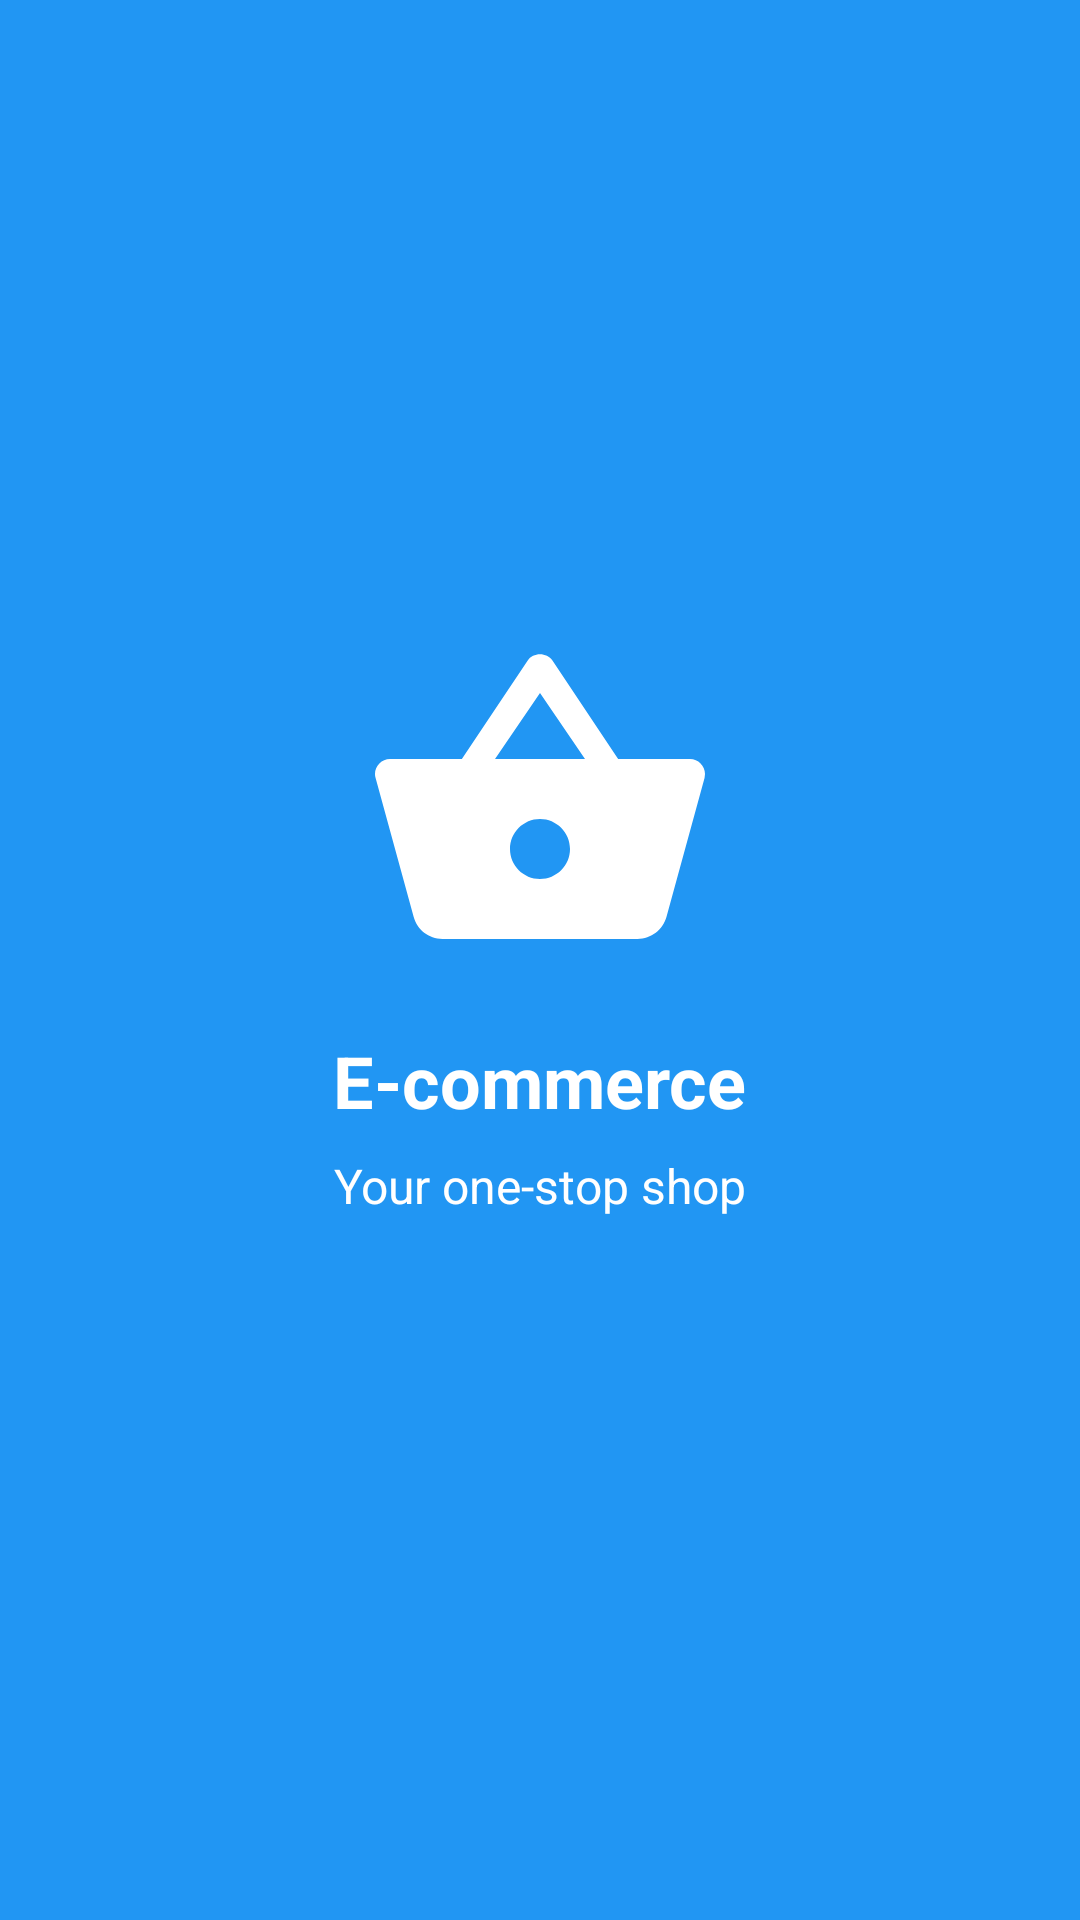

The Android layout XML behind this screen, and the referenced resources:
<!-- AndroidManifest.xml: activity theme Theme.Ecommerce.Splash -->
<!-- res/layout/activity_splash.xml -->
<?xml version="1.0" encoding="utf-8"?>
<androidx.constraintlayout.widget.ConstraintLayout xmlns:android="http://schemas.android.com/apk/res/android"
    xmlns:app="http://schemas.android.com/apk/res-auto"
    xmlns:tools="http://schemas.android.com/tools"
    android:layout_width="match_parent"
    android:layout_height="match_parent"
    android:background="@color/colorPrimary"
    tools:context=".SplashActivity">

    <ImageView
        android:id="@+id/iv_logo"
        android:layout_width="120dp"
        android:layout_height="120dp"
        android:contentDescription="@string/app_logo"
        app:layout_constraintBottom_toBottomOf="parent"
        app:layout_constraintEnd_toEndOf="parent"
        app:layout_constraintStart_toStartOf="parent"
        app:layout_constraintTop_toTopOf="parent"
        app:layout_constraintVertical_bias="0.4"
        app:srcCompat="@drawable/ic_logo" />

    <TextView
        android:id="@+id/tv_app_name"
        android:layout_width="wrap_content"
        android:layout_height="wrap_content"
        android:layout_marginTop="16dp"
        android:text="@string/app_name"
        android:textColor="@android:color/white"
        android:textSize="24sp"
        android:textStyle="bold"
        app:layout_constraintEnd_toEndOf="parent"
        app:layout_constraintStart_toStartOf="parent"
        app:layout_constraintTop_toBottomOf="@+id/iv_logo" />

    <TextView
        android:layout_width="wrap_content"
        android:layout_height="wrap_content"
        android:layout_marginTop="8dp"
        android:text="@string/your_one_stop_shop"
        android:textColor="@android:color/white"
        android:textSize="16sp"
        app:layout_constraintEnd_toEndOf="parent"
        app:layout_constraintStart_toStartOf="parent"
        app:layout_constraintTop_toBottomOf="@+id/tv_app_name" />

    <ProgressBar
        android:layout_width="wrap_content"
        android:layout_height="wrap_content"
        android:layout_marginBottom="32dp"
        android:indeterminateTint="@android:color/white"
        app:layout_constraintBottom_toBottomOf="parent"
        app:layout_constraintEnd_toEndOf="parent"
        app:layout_constraintStart_toStartOf="parent" />

</androidx.constraintlayout.widget.ConstraintLayout>
<!-- resources referenced by this layout -->
<resources>
  <color name="colorPrimary">#2196F3</color>
  <!-- drawable ic_logo (drawable) -->
  <vector xmlns:android="http://schemas.android.com/apk/res/android"
      android:width="24dp"
      android:height="24dp"
      android:viewportWidth="24"
      android:viewportHeight="24">
      <path
          android:fillColor="#FFFFFF"
          android:pathData="M17.21,9l-4.38,-6.56c-0.19,-0.28 -0.51,-0.42 -0.83,-0.42 -0.32,0 -0.64,0.14 -0.83,0.43L6.79,9H2c-0.55,0 -1,0.45 -1,1 0,0.09 0.01,0.18 0.04,0.27l2.54,9.27c0.23,0.84 1,1.46 1.92,1.46h13c0.92,0 1.69,-0.62 1.93,-1.46l2.54,-9.27L23,10c0,-0.55 -0.45,-1 -1,-1h-4.79zM9,9l3,-4.4L15,9H9zM12,17c-1.1,0 -2,-0.9 -2,-2s0.9,-2 2,-2 2,0.9 2,2 -0.9,2 -2,2z"/>
  </vector>
  <string name="app_logo">App Logo</string>
  <string name="app_name">E-commerce</string>
  <string name="your_one_stop_shop">Your one-stop shop</string>
  <style name="Theme.Ecommerce.Splash" parent="Theme.Ecommerce">
          <item name="android:windowBackground">@color/colorPrimary</item>
          <item name="android:statusBarColor">@color/colorPrimary</item>
      </style>
  <style name="Theme.Ecommerce" parent="Theme.MaterialComponents.Light.NoActionBar">
          
          <item name="colorPrimary">@color/colorPrimary</item>
          <item name="colorPrimaryDark">@color/colorPrimaryDark</item>
          <item name="colorAccent">@color/colorAccent</item>
          
          
          <item name="android:statusBarColor">@color/colorPrimaryDark</item>
          
          
          <item name="android:windowBackground">@color/colorBackground</item>
          
          
          <item name="android:textColorPrimary">@color/colorTextPrimary</item>
          <item name="android:textColorSecondary">@color/colorTextSecondary</item>
          
          
          <item name="windowActionBar">false</item>
          <item name="windowNoTitle">true</item>
      </style>
  <color name="colorPrimaryDark">#1976D2</color>
  <color name="colorAccent">#FF4081</color>
  <color name="colorBackground">#FAFAFA</color>
  <color name="colorTextPrimary">#212121</color>
  <color name="colorTextSecondary">#757575</color>
</resources>
